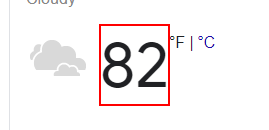
Task: Weather check and what to wear
Workflow: Main

Step 1: get-text from the element 'wob_tm'

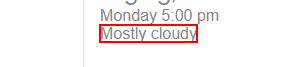
Step 2: get-text from the element 'wob_dc'
